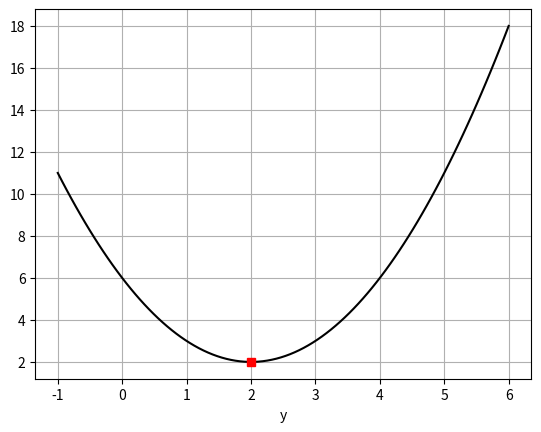

This chart was generated by the following Python code:
import numpy as np
import matplotlib.pyplot as plt

x = np.linspace(-1,6,100)
print(x, len(x))

f = lambda x : x**2 -4*x + 6
y = f(x)

plt.plot(x,y,'k-')
plt.plot(2, 2, 'sk', color='red')
plt.grid()
plt.xlabel('x')
plt.xlabel('y')
plt.show()
